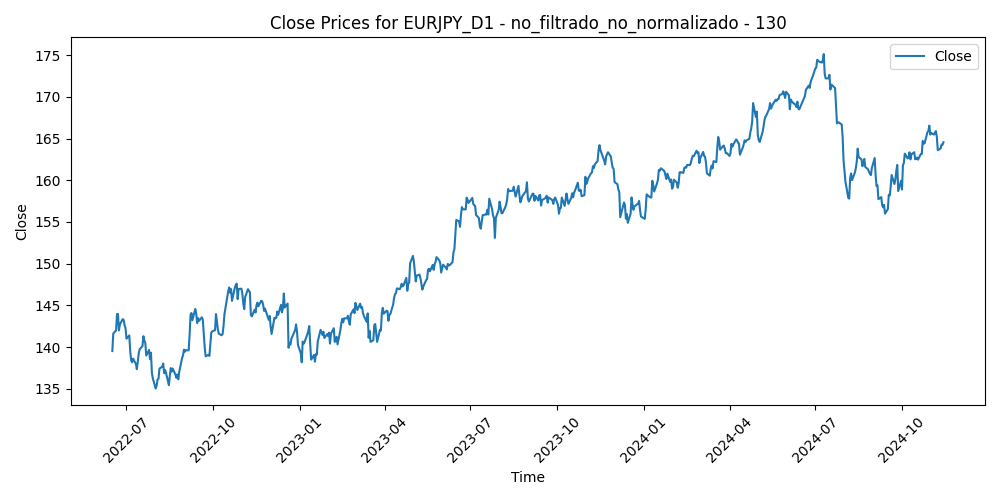

The table this chart was drawn from, first rows:
Time, Close, Volume, diferencia_media_130
2022-06-16, 139.5, 167640, -6.208
2022-06-17, 141.6, 161706, -8.195
2022-06-20, 142, 120653, -8.47
2022-06-21, 144, 130672, -10.32
2022-06-22, 144, 151947, -10.21
2022-06-23, 142, 166437, -8.14
2022-06-24, 142.7, 136079, -8.752
2022-06-27, 143.3, 125377, -9.292
2022-06-28, 143.3, 125012, -9.092
2022-06-29, 142.6, 142538, -8.349
2022-06-30, 142.3, 135408, -7.924
2022-07-01, 141, 137675, -6.581
2022-07-04, 141.4, 97240, -6.884
2022-07-05, 139.5, 146499, -4.879
2022-07-06, 138.4, 158331, -3.766
2022-07-07, 138.2, 131813, -3.496
2022-07-08, 138.6, 141417, -3.874
2022-07-11, 138, 122799, -3.176
2022-07-12, 137.3, 131875, -2.501
2022-07-13, 138.2, 138842, -3.333
2022-07-14, 139.2, 142615, -4.281
2022-07-15, 139.7, 114495, -4.694
2022-07-18, 140.1, 108358, -5.007
2022-07-19, 141.3, 118380, -6.103
2022-07-20, 140.8, 103467, -5.498
2022-07-21, 140.5, 124455, -5.107
2022-07-22, 139, 120915, -3.538
2022-07-25, 139.7, 111505, -4.123
2022-07-26, 138.5, 99507, -2.937
2022-07-27, 139.3, 102122, -3.638
2022-07-28, 136.9, 127403, -1.115
2022-07-29, 136.2, 130684, -0.4284
2022-08-01, 135, 114822, 0.8155
2022-08-02, 135.4, 146594, 0.5342
2022-08-03, 136.1, 138882, -0.1579
2022-08-04, 136.2, 117765, -0.207
2022-08-05, 137.4, 108150, -1.38
2022-08-08, 137.7, 102390, -1.582
2022-08-09, 138, 87115, -1.91
2022-08-10, 136.9, 110223, -0.6991
2022-08-11, 137.2, 111114, -1.051
2022-08-12, 136.9, 100123, -0.6531
2022-08-15, 135.4, 89865, 0.8528
2022-08-16, 136.5, 95340, -0.2049
2022-08-17, 137.5, 104910, -1.114
2022-08-18, 137.1, 101813, -0.6465
2022-08-19, 137.4, 98629, -0.9563
2022-08-22, 136.7, 96450, -0.1591
2022-08-23, 136.3, 115302, 0.258
2022-08-24, 136.7, 114718, -0.08854
2022-08-25, 136.1, 103639, 0.534
2022-08-26, 137, 105934, -0.3058
2022-08-29, 138.7, 107297, -1.865
2022-08-30, 139, 110087, -2.122
2022-08-31, 139.7, 116880, -2.713
2022-09-01, 139.4, 118044, -2.384
2022-09-02, 139.6, 109613, -2.445
2022-09-05, 139.6, 89699, -2.327
2022-09-06, 141.5, 144631, -4.053
2022-09-07, 143.8, 152835, -6.327
... 568 more rows
